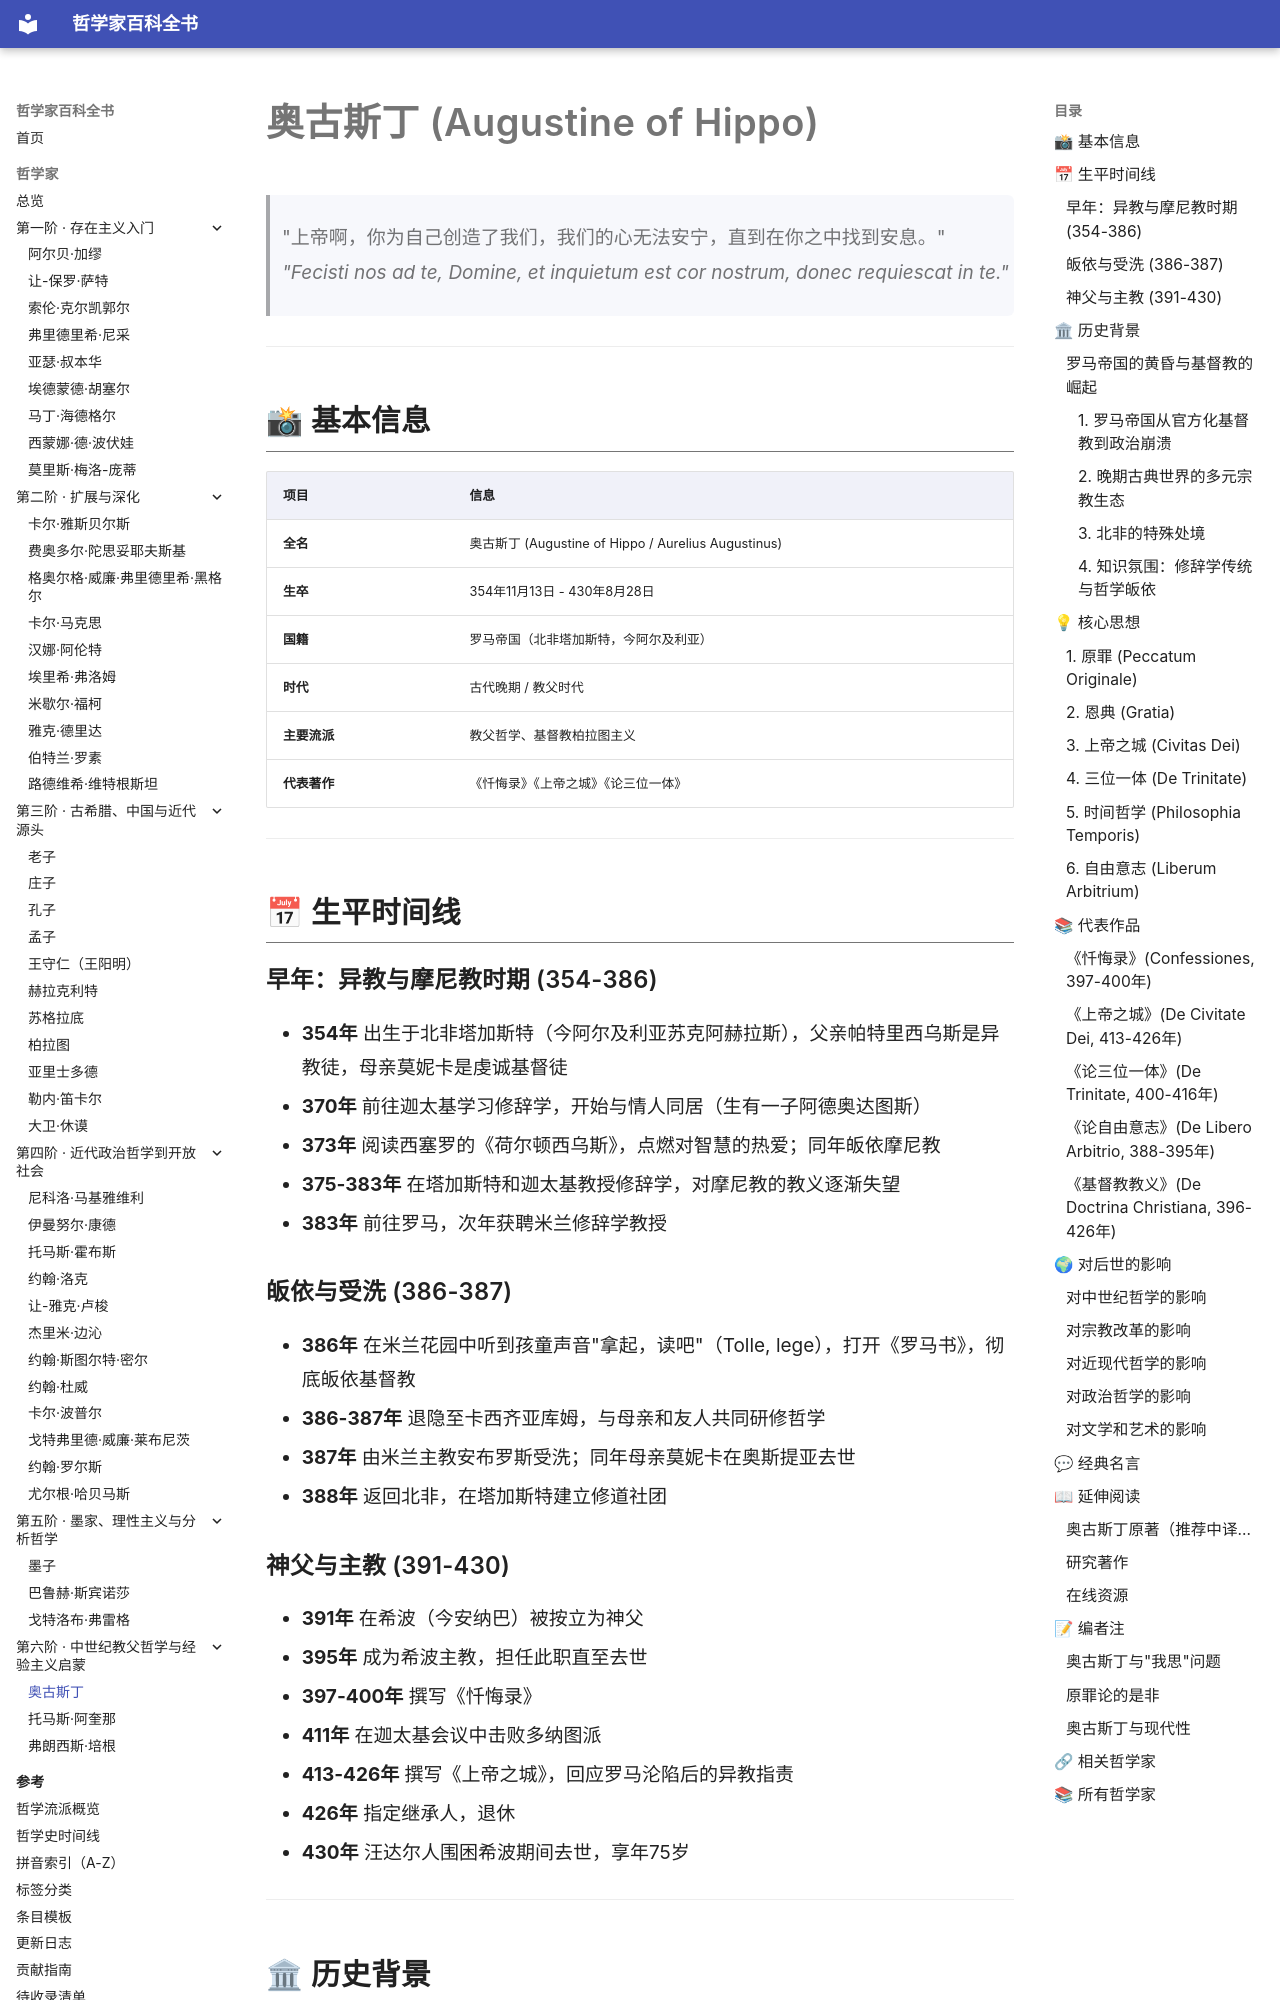

repository: GTX950L/philosopher-encyclopedia · page: philosophers/augustine/index.html · generator: mkdocs

---
tags:
  - 教父哲学
  - 中世纪
  - 古罗马
---
# 奥古斯丁 (Augustine of Hippo)
<a id="top"></a>

> "上帝啊，你为自己创造了我们，我们的心无法安宁，直到在你之中找到安息。"  
> *"Fecisti nos ad te, Domine, et inquietum est cor nostrum, donec requiescat in te."*

---

## 📸 基本信息

| 项目 | 信息 |
|------|------|
| **全名** | 奥古斯丁 (Augustine of Hippo / Aurelius Augustinus) |
| **生卒** | 354年11月13日 - 430年8月28日 |
| **国籍** | 罗马帝国（北非塔加斯特，今阿尔及利亚） |
| **时代** | 古代晚期 / 教父时代 |
| **主要流派** | 教父哲学、基督教柏拉图主义 |
| **代表著作** | 《忏悔录》《上帝之城》《论三位一体》 |

---

## 📅 生平时间线

### 早年：异教与摩尼教时期 (354-386)

- **354年** 出生于北非塔加斯特（今阿尔及利亚苏克阿赫拉斯），父亲帕特里西乌斯是异教徒，母亲莫妮卡是虔诚基督徒
- **370年** 前往迦太基学习修辞学，开始与情人同居（生有一子阿德奥达图斯）
- **373年** 阅读西塞罗的《荷尔顿西乌斯》，点燃对智慧的热爱；同年皈依摩尼教
- **375-383年** 在塔加斯特和迦太基教授修辞学，对摩尼教的教义逐渐失望
- **383年** 前往罗马，次年获聘米兰修辞学教授

### 皈依与受洗 (386-387)

- **386年** 在米兰花园中听到孩童声音"拿起，读吧"（Tolle, lege），打开《罗马书》，彻底皈依基督教
- **386-387年** 退隐至卡西齐亚库姆，与母亲和友人共同研修哲学
- **387年** 由米兰主教安布罗斯受洗；同年母亲莫妮卡在奥斯提亚去世
- **388年** 返回北非，在塔加斯特建立修道社团

### 神父与主教 (391-430)

- **391年** 在希波（今安纳巴）被按立为神父
- **395年** 成为希波主教，担任此职直至去世
- **397-400年** 撰写《忏悔录》
- **411年** 在迦太基会议中击败多纳图派
- **413-426年** 撰写《上帝之城》，回应罗马沦陷后的异教指责
- **426年** 指定继承人，退休
- **430年** 汪达尔人围困希波期间去世，享年75岁

---

## 🏛 历史背景

### 罗马帝国的黄昏与基督教的崛起

奥古斯丁的一生贯穿了罗马帝国历史上最为动荡的时期：
